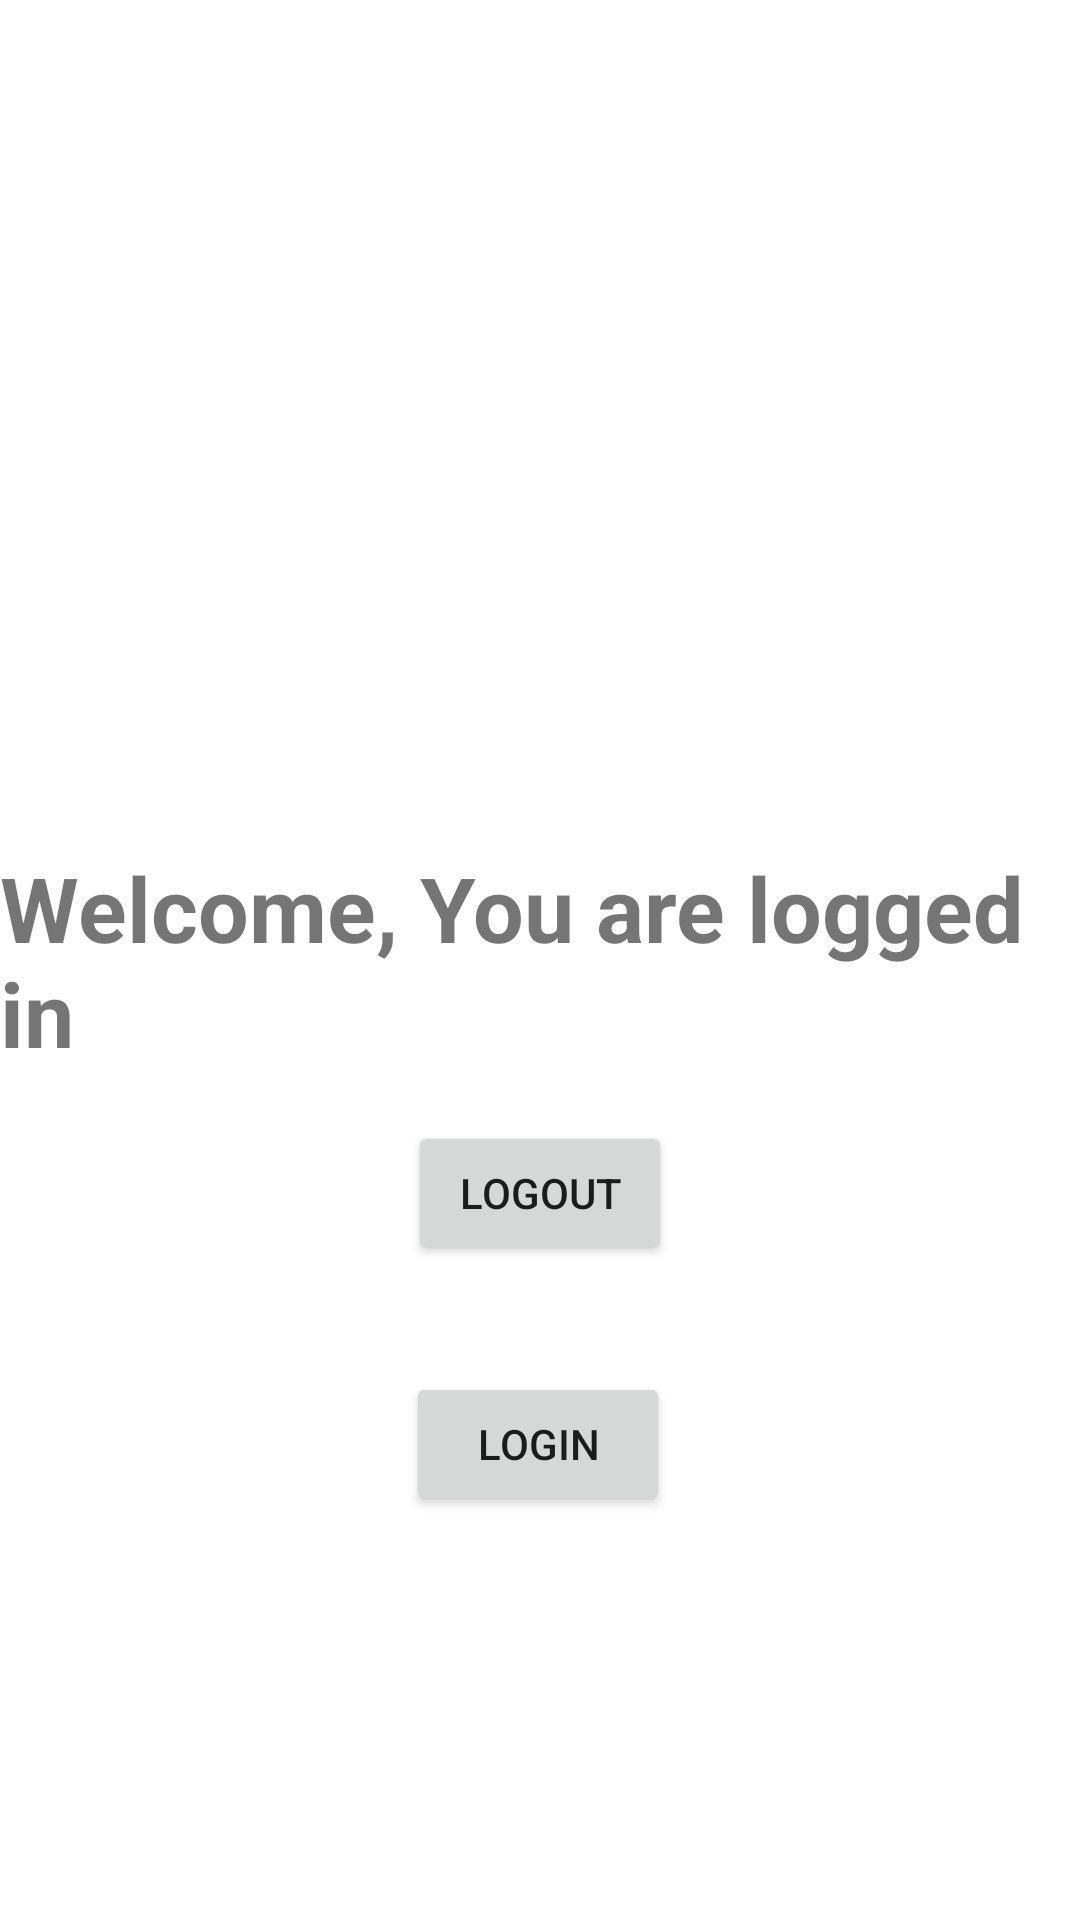

Here is an Android app screen rendered from its layout file. Give the layout XML and the strings, colors and styles it references.
<!-- AndroidManifest.xml: application theme AppTheme -->
<!-- res/layout/activity_main.xml -->
<?xml version="1.0" encoding="utf-8"?>
<androidx.constraintlayout.widget.ConstraintLayout xmlns:android="http://schemas.android.com/apk/res/android"
	xmlns:app="http://schemas.android.com/apk/res-auto"
	xmlns:tools="http://schemas.android.com/tools"
	android:layout_width="match_parent"
	android:layout_height="match_parent"
	tools:context=".views.MainAct">

	<TextView
		android:id="@+id/textView"
		android:layout_width="wrap_content"
		android:layout_height="wrap_content"
		android:text="Welcome, You are logged in "
		android:textSize="30sp"
		android:textStyle="bold"
		app:layout_constraintBottom_toBottomOf="parent"
		app:layout_constraintEnd_toEndOf="parent"
		app:layout_constraintHorizontal_bias="0.5"
		app:layout_constraintStart_toStartOf="parent"
		app:layout_constraintTop_toTopOf="parent" />

	<Button
		android:id="@+id/btnLogout"
		android:layout_width="wrap_content"
		android:layout_height="wrap_content"
		android:layout_marginTop="16dp"
		android:text="Logout"
		app:layout_constraintEnd_toEndOf="parent"
		app:layout_constraintHorizontal_bias="0.5"
		app:layout_constraintStart_toStartOf="parent"
		app:layout_constraintTop_toBottomOf="@+id/textView" />

	<Button
		android:id="@+id/btnLogin"
		android:layout_width="wrap_content"
		android:layout_height="wrap_content"
		android:layout_marginTop="132dp"
		android:text="Login"
		app:layout_constraintBottom_toBottomOf="parent"
		app:layout_constraintEnd_toEndOf="parent"
		app:layout_constraintHorizontal_bias="0.498"
		app:layout_constraintStart_toStartOf="parent"
		app:layout_constraintTop_toTopOf="parent"
		app:layout_constraintVertical_bias="0.707" />

</androidx.constraintlayout.widget.ConstraintLayout>
<!-- resources referenced by this layout -->
<resources>

</resources>
